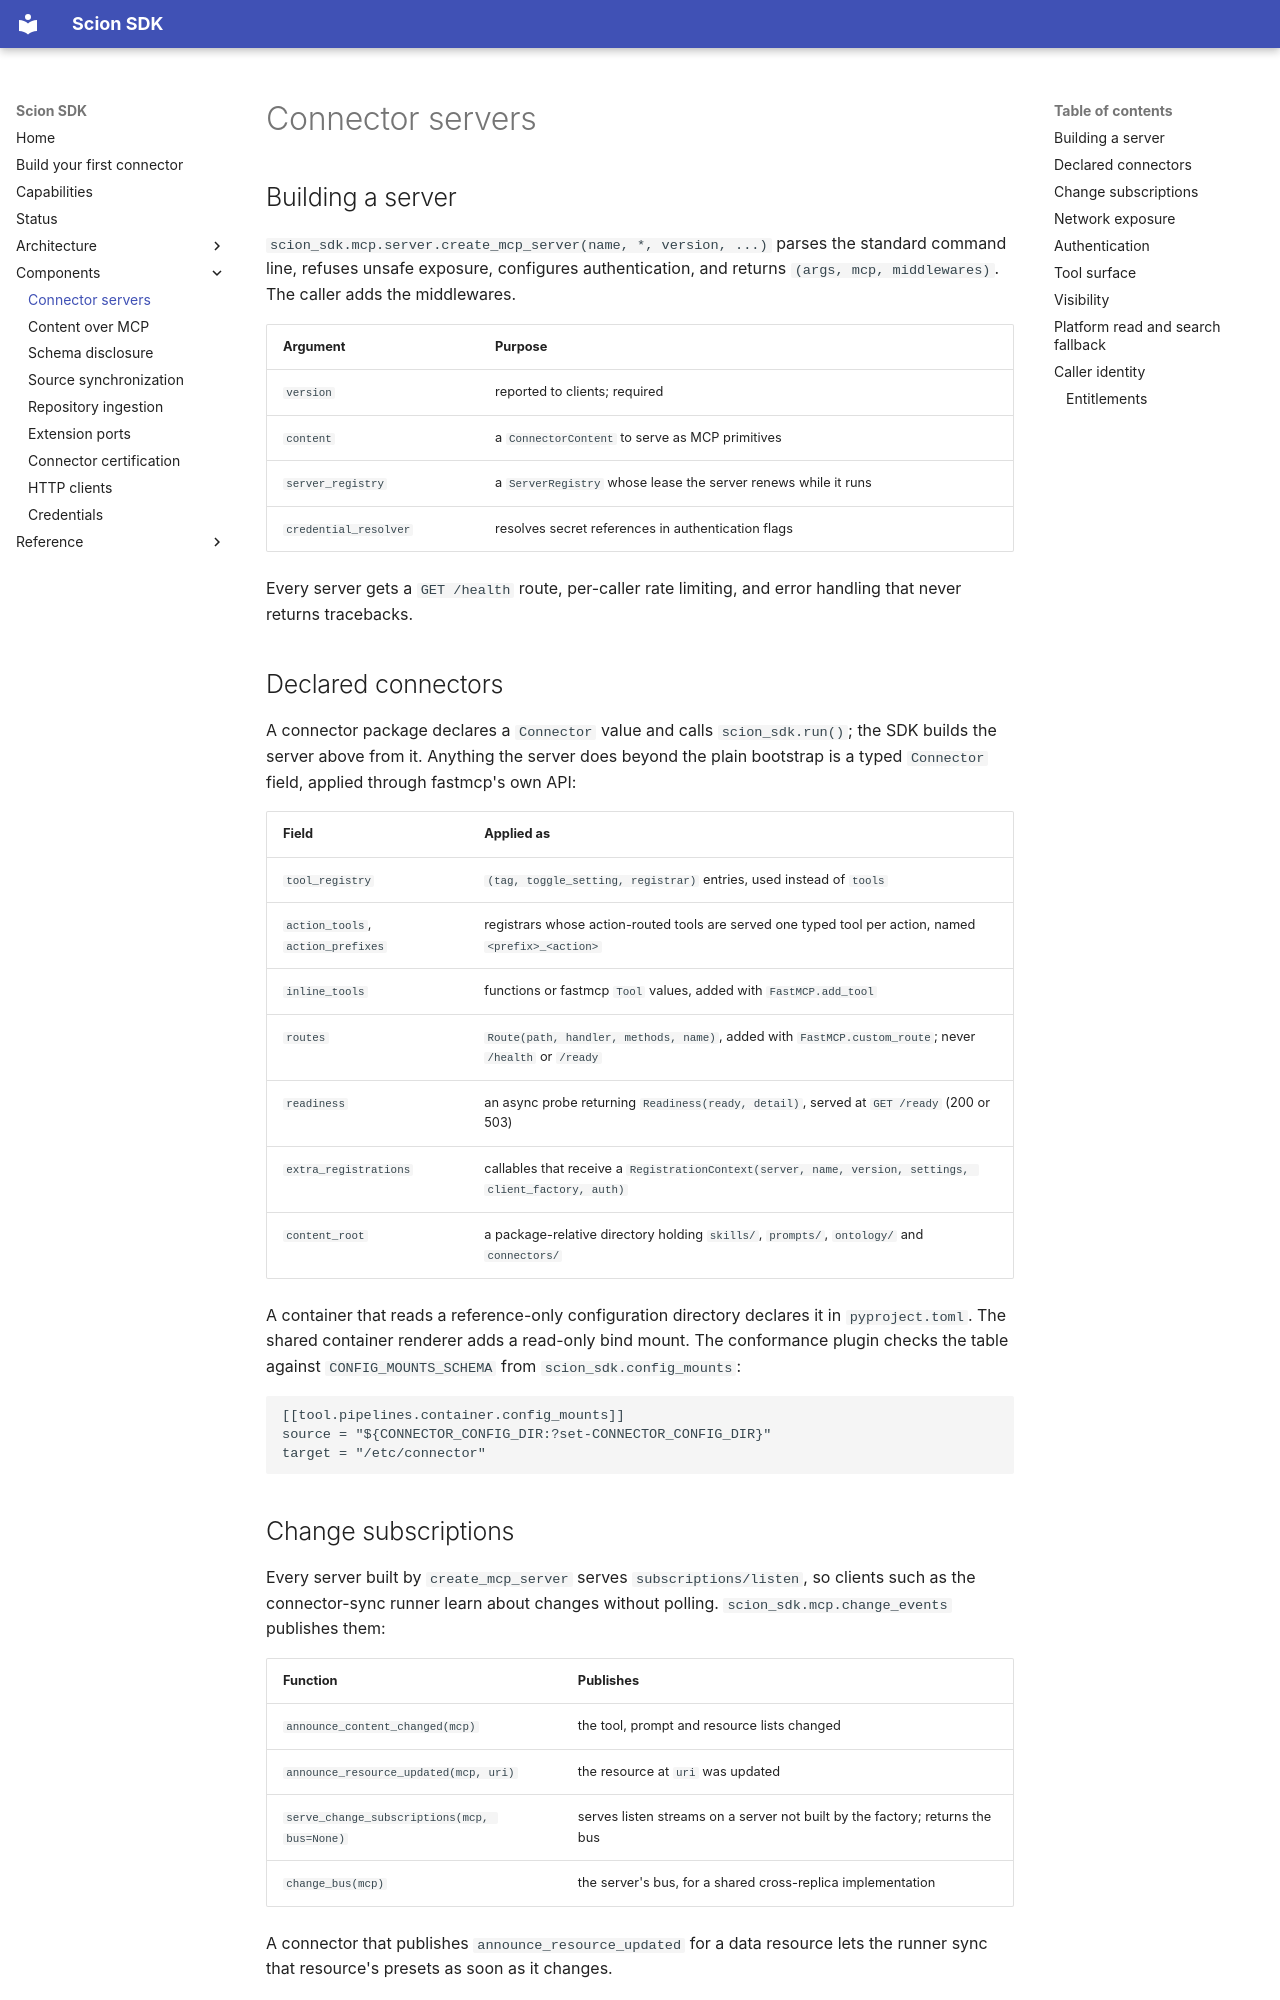

repository: Knuckles-Team/agent-connector-sdk · page: connector-servers/index.html · generator: mkdocs

# Connector servers

## Building a server

`scion_sdk.mcp.server.create_mcp_server(name, *, version, ...)` parses
the standard command line, refuses unsafe exposure, configures authentication,
and returns `(args, mcp, middlewares)`. The caller adds the middlewares.

| Argument | Purpose |
|---|---|
| `version` | reported to clients; required |
| `content` | a `ConnectorContent` to serve as MCP primitives |
| `server_registry` | a `ServerRegistry` whose lease the server renews while it runs |
| `credential_resolver` | resolves secret references in authentication flags |

Every server gets a `GET /health` route, per-caller rate limiting, and error
handling that never returns tracebacks.

## Declared connectors

A connector package declares a `Connector` value and calls
`scion_sdk.run()`; the SDK builds the server above from it. Anything
the server does beyond the plain bootstrap is a typed `Connector` field, applied
through fastmcp's own API:

| Field | Applied as |
|---|---|
| `tool_registry` | `(tag, toggle_setting, registrar)` entries, used instead of `tools` |
| `action_tools`, `action_prefixes` | registrars whose action-routed tools are served one typed tool per action, named `<prefix>_<action>` |
| `inline_tools` | functions or fastmcp `Tool` values, added with `FastMCP.add_tool` |
| `routes` | `Route(path, handler, methods, name)`, added with `FastMCP.custom_route`; never `/health` or `/ready` |
| `readiness` | an async probe returning `Readiness(ready, detail)`, served at `GET /ready` (200 or 503) |
| `extra_registrations` | callables that receive a `RegistrationContext(server, name, version, settings, client_factory, auth)` |
| `content_root` | a package-relative directory holding `skills/`, `prompts/`, `ontology/` and `connectors/` |

A container that reads a reference-only configuration directory declares it in
`pyproject.toml`. The shared container renderer adds a read-only bind mount. The
conformance plugin checks the table against `CONFIG_MOUNTS_SCHEMA` from
`scion_sdk.config_mounts`:

```toml
[[tool.pipelines.container.config_mounts]]
source = "${CONNECTOR_CONFIG_DIR:?set-CONNECTOR_CONFIG_DIR}"
target = "/etc/connector"
```

## Change subscriptions

Every server built by `create_mcp_server` serves `subscriptions/listen`, so
clients such as the connector-sync runner learn about changes without polling.
`scion_sdk.mcp.change_events` publishes them:

| Function | Publishes |
|---|---|
| `announce_content_changed(mcp)` | the tool, prompt and resource lists changed |
| `announce_resource_updated(mcp, uri)` | the resource at `uri` was updated |
| `serve_change_subscriptions(mcp, bus=None)` | serves listen streams on a server not built by the factory; returns the bus |
| `change_bus(mcp)` | the server's bus, for a shared cross-replica implementation |

A connector that publishes `announce_resource_updated` for a data resource lets
the runner sync that resource's presets as soon as it changes.
